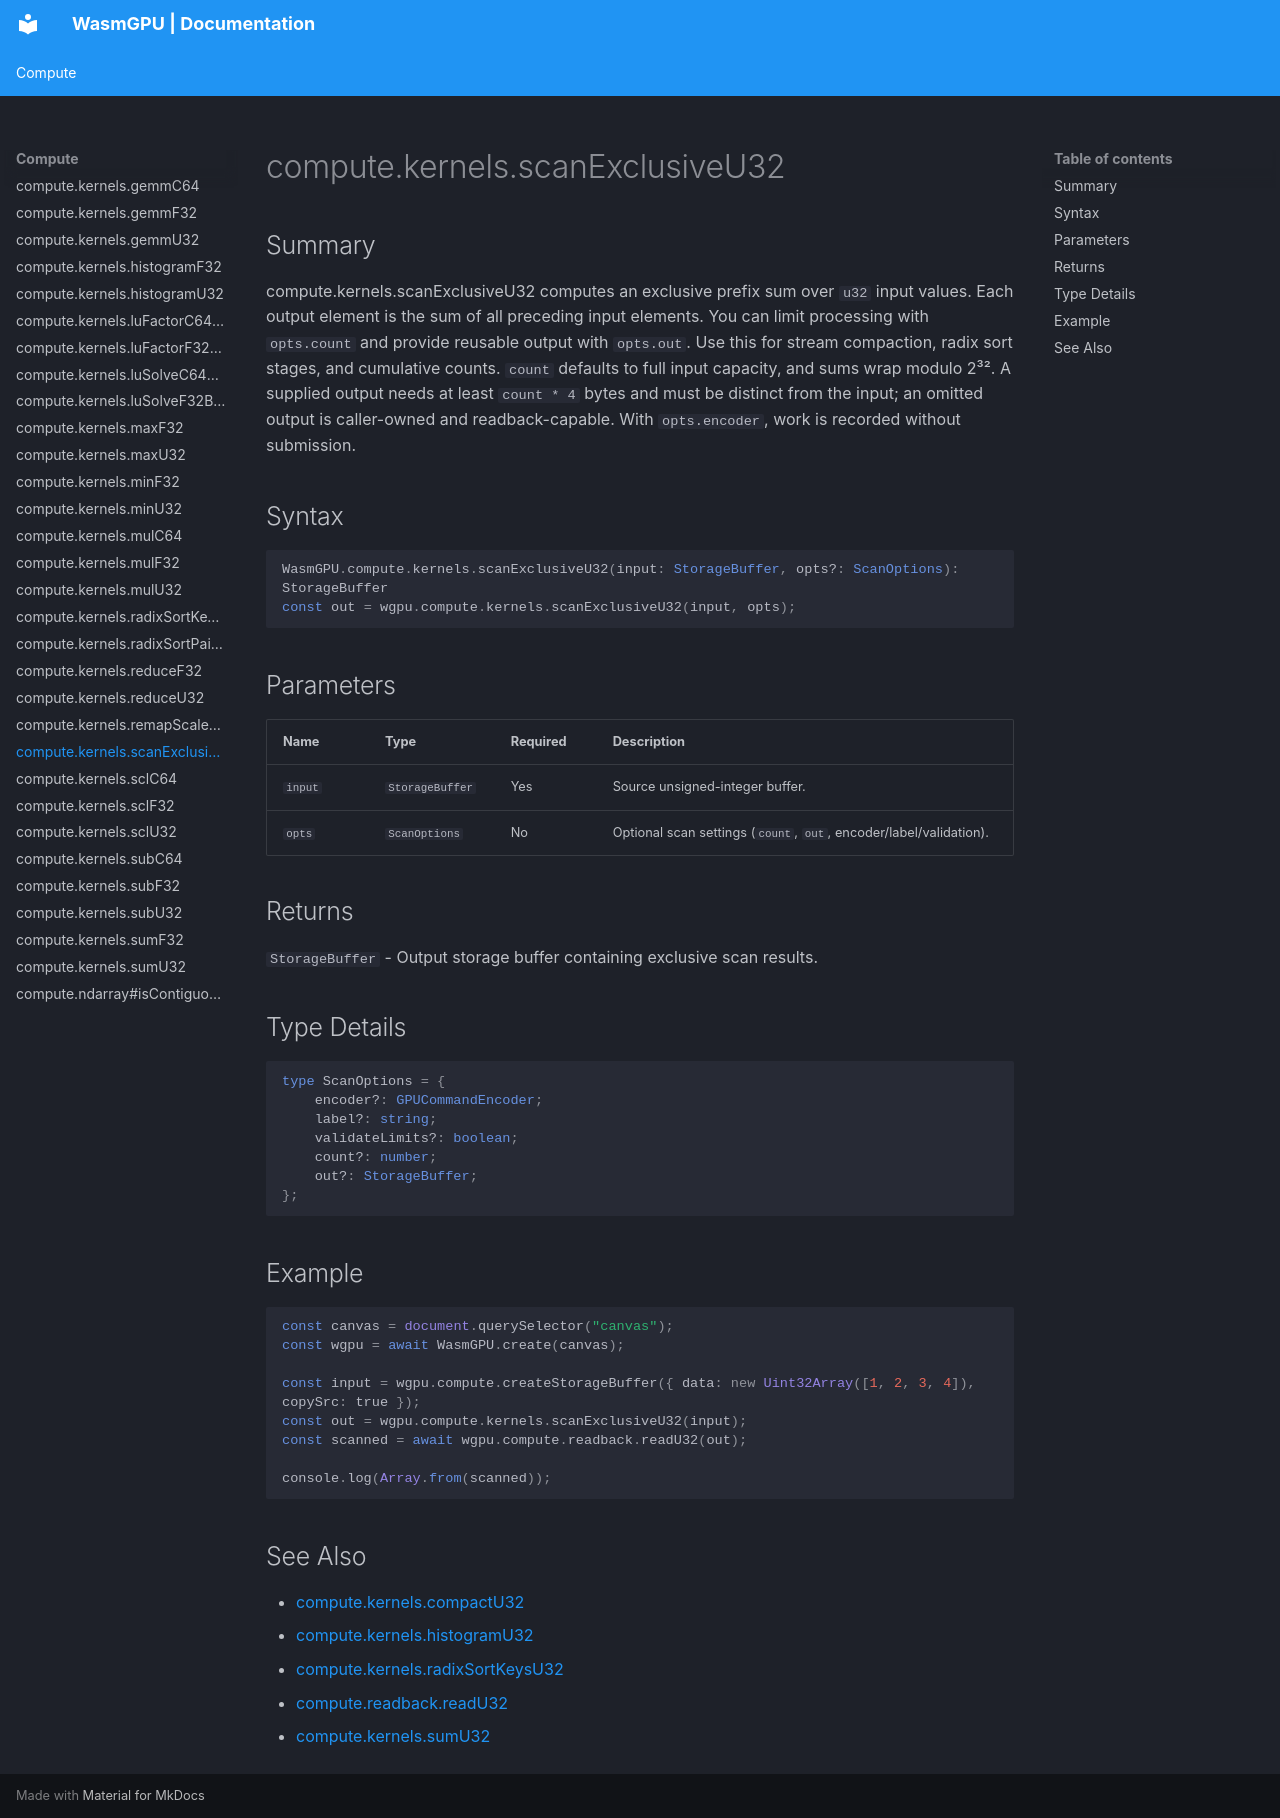

repository: Zushah/WasmGPU · page: compute/compute-kernels-scanexclusiveu32/index.html · generator: mkdocs

# compute.kernels.scanExclusiveU32

## Summary
compute.kernels.scanExclusiveU32 computes an exclusive prefix sum over `u32` input values.
Each output element is the sum of all preceding input elements.
You can limit processing with `opts.count` and provide reusable output with `opts.out`.
Use this for stream compaction, radix sort stages, and cumulative counts.
`count` defaults to full input capacity, and sums wrap modulo 2³². A supplied output needs at least `count * 4` bytes and must be distinct from the input; an omitted output is caller-owned and readback-capable. With `opts.encoder`, work is recorded without submission.

## Syntax
```ts
WasmGPU.compute.kernels.scanExclusiveU32(input: StorageBuffer, opts?: ScanOptions): StorageBuffer
const out = wgpu.compute.kernels.scanExclusiveU32(input, opts);
```

## Parameters
| Name | Type | Required | Description |
| --- | --- | --- | --- |
| `input` | `StorageBuffer` | Yes | Source unsigned-integer buffer. |
| `opts` | `ScanOptions` | No | Optional scan settings (`count`, `out`, encoder/label/validation). |

## Returns
`StorageBuffer` - Output storage buffer containing exclusive scan results.

## Type Details
```ts
type ScanOptions = {
    encoder?: GPUCommandEncoder;
    label?: string;
    validateLimits?: boolean;
    count?: number;
    out?: StorageBuffer;
};
```

## Example
```js
const canvas = document.querySelector("canvas");
const wgpu = await WasmGPU.create(canvas);

const input = wgpu.compute.createStorageBuffer({ data: new Uint32Array([1, 2, 3, 4]), copySrc: true });
const out = wgpu.compute.kernels.scanExclusiveU32(input);
const scanned = await wgpu.compute.readback.readU32(out);

console.log(Array.from(scanned));
```

## See Also
- [compute.kernels.compactU32](./compute-kernels-compactu32.md)
- [compute.kernels.histogramU32](./compute-kernels-histogramu32.md)
- [compute.kernels.radixSortKeysU32](./compute-kernels-radixsortkeysu32.md)
- [compute.readback.readU32](./compute-readback-readu32.md)
- [compute.kernels.sumU32](./compute-kernels-sumu32.md)
